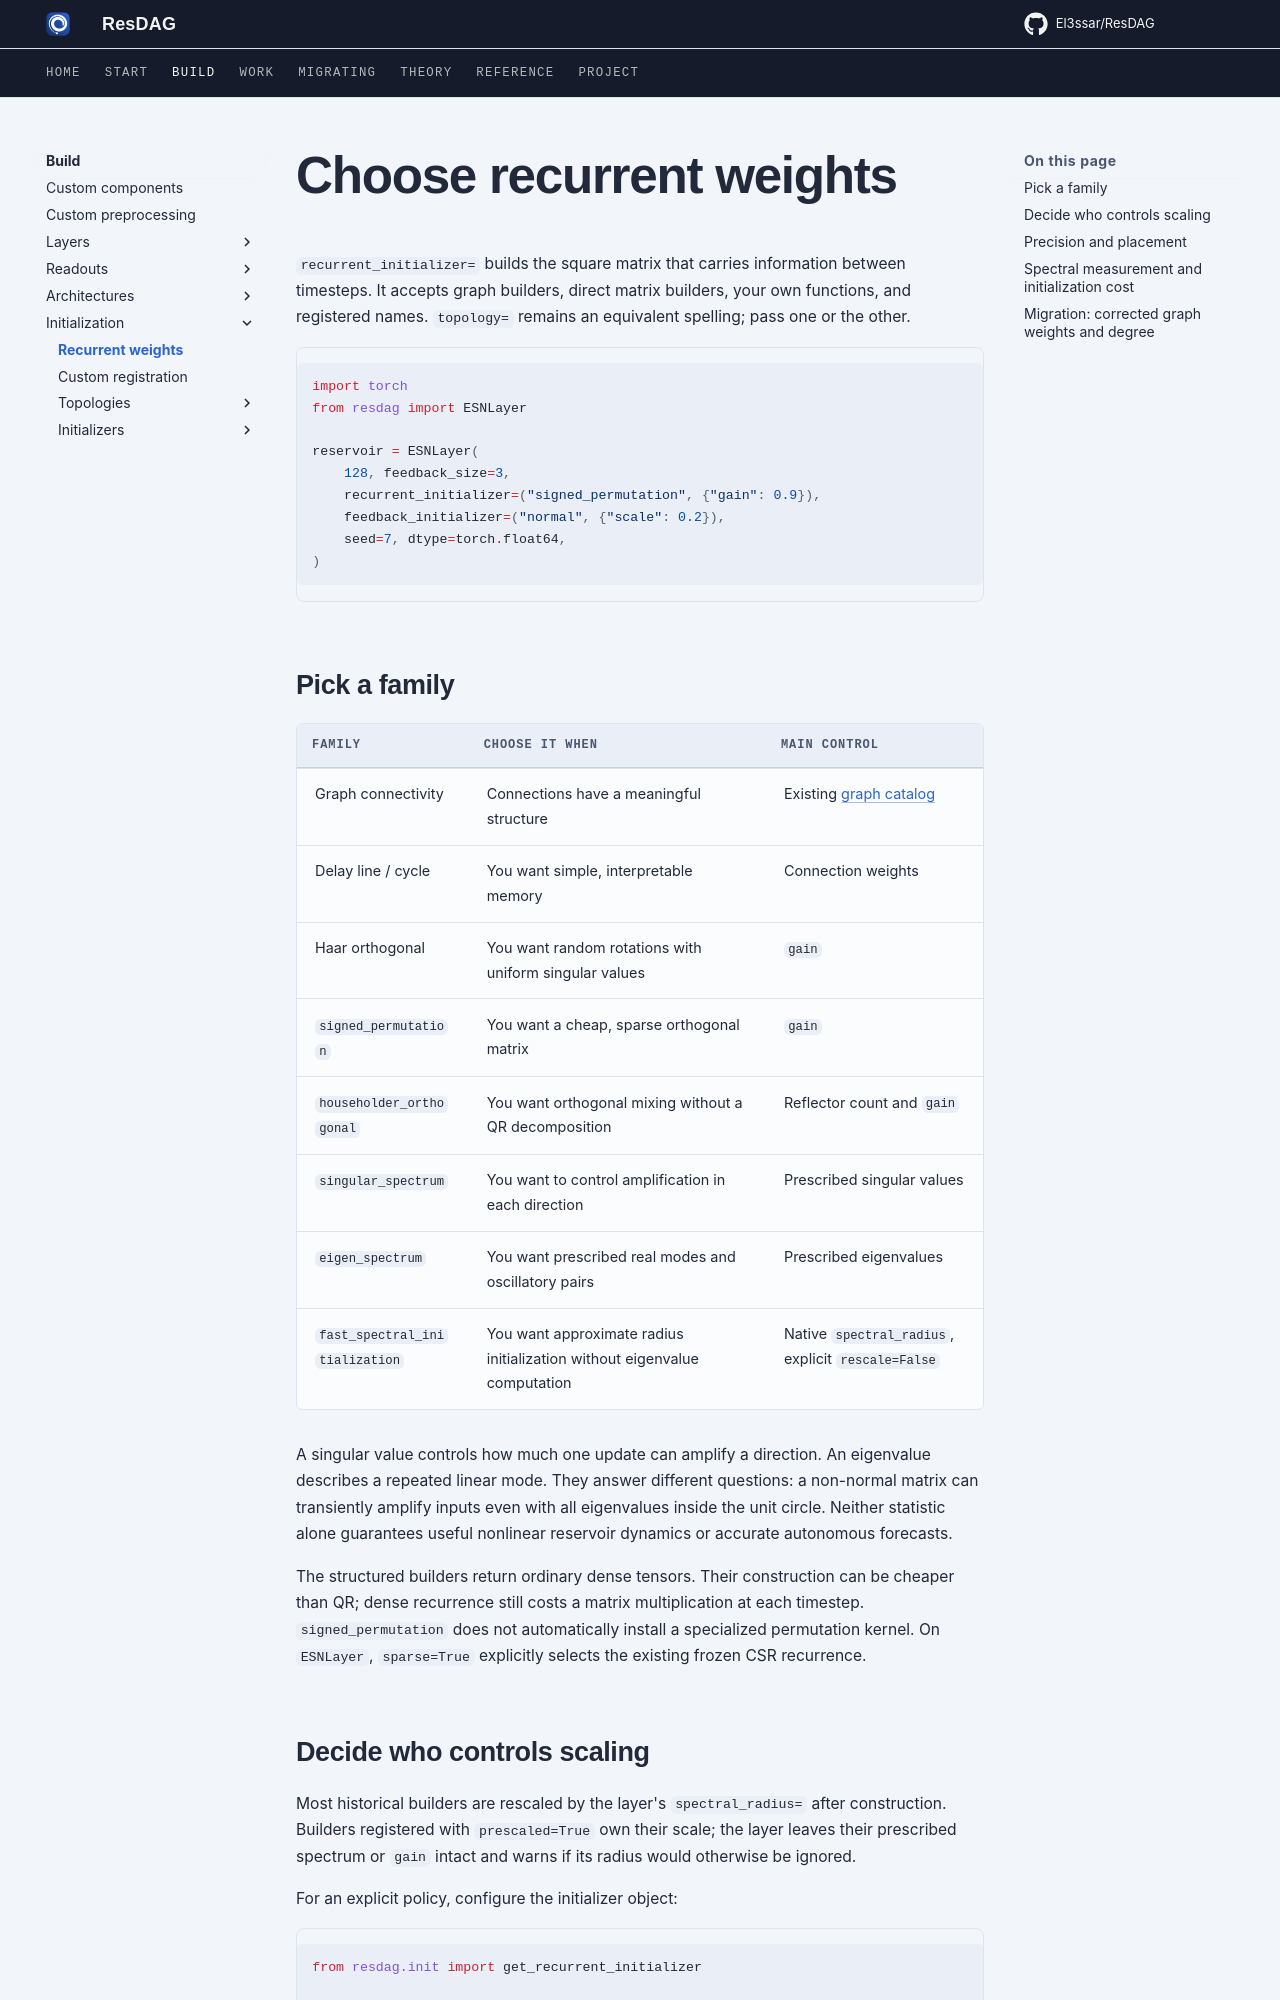

repository: El3ssar/ResDAG · page: build/initialization/recurrent/index.html · generator: mkdocs

---
description: Choose recurrent weights by their memory, spectrum and cost, independently of graph connectivity.
---

# Choose recurrent weights

`recurrent_initializer=` builds the square matrix that carries information
between timesteps. It accepts graph builders, direct matrix builders, your own
functions, and registered names. `topology=` remains an equivalent spelling;
pass one or the other.

```python
import torch
from resdag import ESNLayer

reservoir = ESNLayer(
    128, feedback_size=3,
    recurrent_initializer=("signed_permutation", {"gain": 0.9}),
    feedback_initializer=("normal", {"scale": 0.2}),
    seed=7, dtype=torch.float64,
)
```

## Pick a family

| Family | Choose it when | Main control |
| --- | --- | --- |
| Graph connectivity | Connections have a meaningful structure | Existing [graph catalog](topologies/index.md) |
| Delay line / cycle | You want simple, interpretable memory | Connection weights |
| Haar orthogonal | You want random rotations with uniform singular values | `gain` |
| `signed_permutation` | You want a cheap, sparse orthogonal matrix | `gain` |
| `householder_orthogonal` | You want orthogonal mixing without a QR decomposition | Reflector count and `gain` |
| `singular_spectrum` | You want to control amplification in each direction | Prescribed singular values |
| `eigen_spectrum` | You want prescribed real modes and oscillatory pairs | Prescribed eigenvalues |
| `fast_spectral_initialization` | You want approximate radius initialization without eigenvalue computation | Native `spectral_radius`, explicit `rescale=False` |

A singular value controls how much one update can amplify a direction. An
eigenvalue describes a repeated linear mode. They answer different questions:
a non-normal matrix can transiently amplify inputs even with all eigenvalues
inside the unit circle. Neither statistic alone guarantees useful nonlinear
reservoir dynamics or accurate autonomous forecasts.

The structured builders return ordinary dense tensors. Their construction can
be cheaper than QR; dense recurrence still costs a matrix multiplication at
each timestep. `signed_permutation` does not automatically install a specialized
permutation kernel. On `ESNLayer`, `sparse=True` explicitly selects the existing
frozen CSR recurrence.
